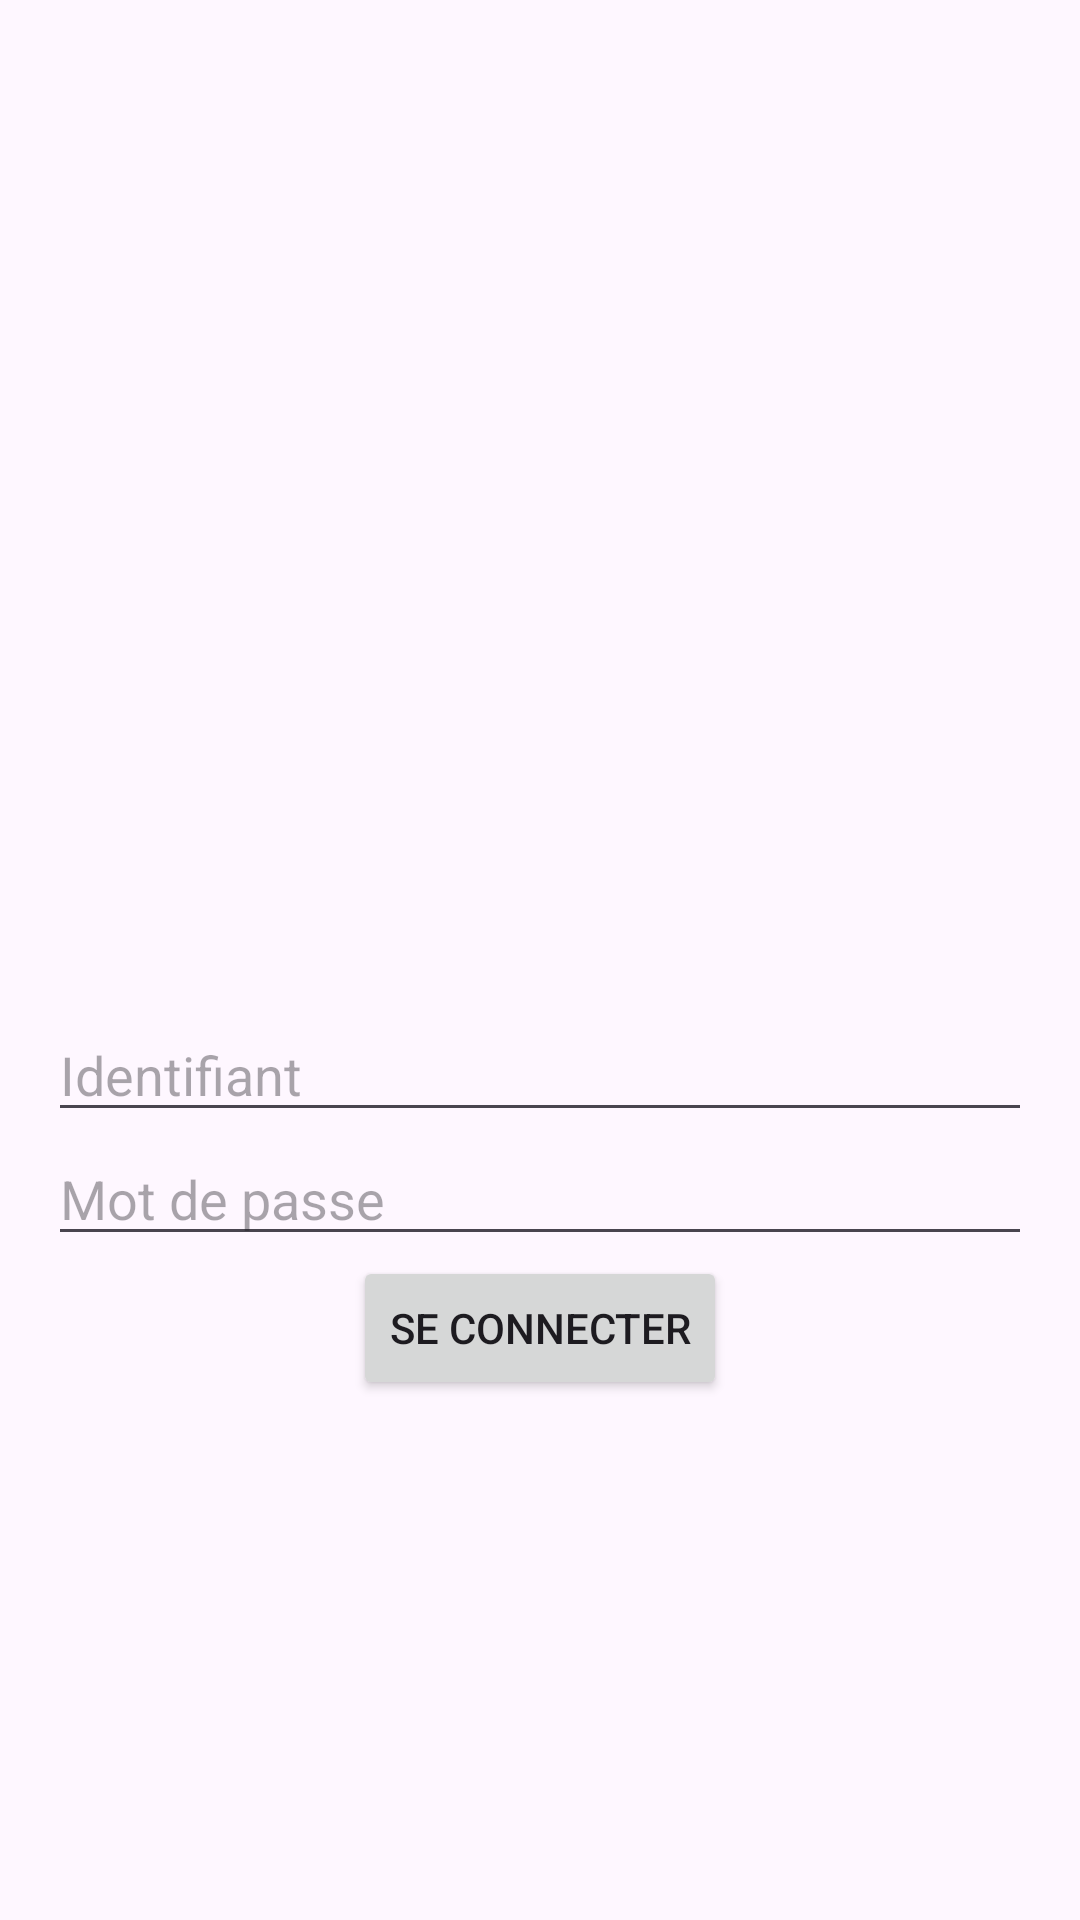

Android layout source for this screen:
<!-- AndroidManifest.xml: application theme Theme.Chatfouk -->
<!-- res/layout/login_activity.xml -->
<?xml version="1.0" encoding="utf-8"?>

<androidx.constraintlayout.widget.ConstraintLayout xmlns:android="http://schemas.android.com/apk/res/android"
    xmlns:tools="http://schemas.android.com/tools"
    android:layout_width="match_parent"
    android:layout_height="match_parent"
    xmlns:app="http://schemas.android.com/apk/res-auto"
    android:padding="16dp"
    tools:context=".LoginActivity">

    

    
    <EditText
        android:id="@+id/editTextLoginUsername"
        android:layout_width="0dp"
        android:layout_height="wrap_content"
        android:layout_marginTop="320dp"
        android:hint="Identifiant"
        android:inputType="textPersonName"
        android:maxLines="1"
        app:layout_constraintEnd_toEndOf="parent"
        app:layout_constraintHorizontal_bias="0.187"
        app:layout_constraintStart_toStartOf="parent"
        app:layout_constraintTop_toTopOf="parent" />

    <EditText
        android:id="@+id/editTextLoginPassword"
        android:layout_width="0dp"
        android:layout_height="wrap_content"
        android:hint="Mot de passe"
        android:inputType="textPassword"
        android:maxLines="1"
        app:layout_constraintTop_toBottomOf="@id/editTextLoginUsername"
        app:layout_constraintStart_toStartOf="parent"
        app:layout_constraintEnd_toEndOf="parent"
        app:layout_constraintVertical_bias="0.1"/>

    
    <Button
        android:id="@+id/buttonLogin"
        android:layout_width="wrap_content"
        android:layout_height="wrap_content"
        android:text="Se connecter"
        app:layout_constraintTop_toBottomOf="@id/editTextLoginPassword"
        app:layout_constraintStart_toStartOf="parent"
        app:layout_constraintEnd_toEndOf="parent"
        app:layout_constraintHorizontal_bias="0.5"/>

</androidx.constraintlayout.widget.ConstraintLayout>
<!-- resources referenced by this layout -->
<resources>
  <style name="Theme.Chatfouk" parent="Base.Theme.Chatfouk" />
  <style name="Base.Theme.Chatfouk" parent="Theme.Material3.DayNight.NoActionBar">
          
          
      </style>
</resources>
